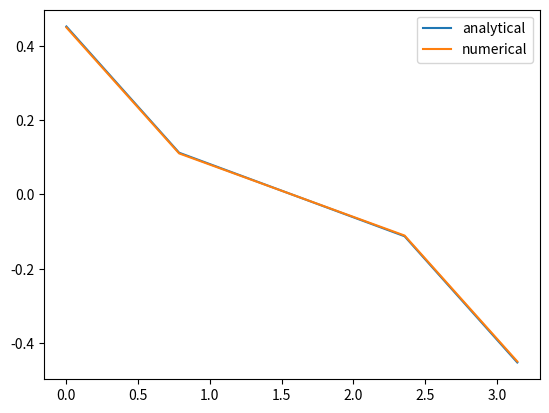

Generate this figure with matplotlib:

import numpy as np
import matplotlib.pyplot as plt
from numpy.polynomial.legendre import leggauss

def core(t, s):
    return np.sin(s) + s * np.cos(t)


def right(t):
    return 1 - 2 * t / np.pi


def analytical(t):
    return 1 - 2 * t / np.pi - np.pi ** 2 / 18 * np.cos(t)


def get_x(a, b, t, M):
    h = (b - a) / M
    A = []
    for i in range(len(t)):
        tmp = []
        for j in range(len(t)):
            w = 1
            if 0 < j < M:
                w = 2
                if j % 1 == 0:
                    w = 4
            tmp.append(w * core(t[i], t[j]))
        A.append(tmp)

    A = np.array(A)
    A = h / 3 * A - np.eye(len(t))
    B = -right(t)
    return np.linalg.solve(A, B)


a = 0
b = np.pi
M = 4
t = np.linspace(a, b, M + 1)
plt.plot(t, analytical(t), label='analytical')
plt.plot(t, get_x(a, b, t, M), label='numerical')
plt.legend()
plt.show()
